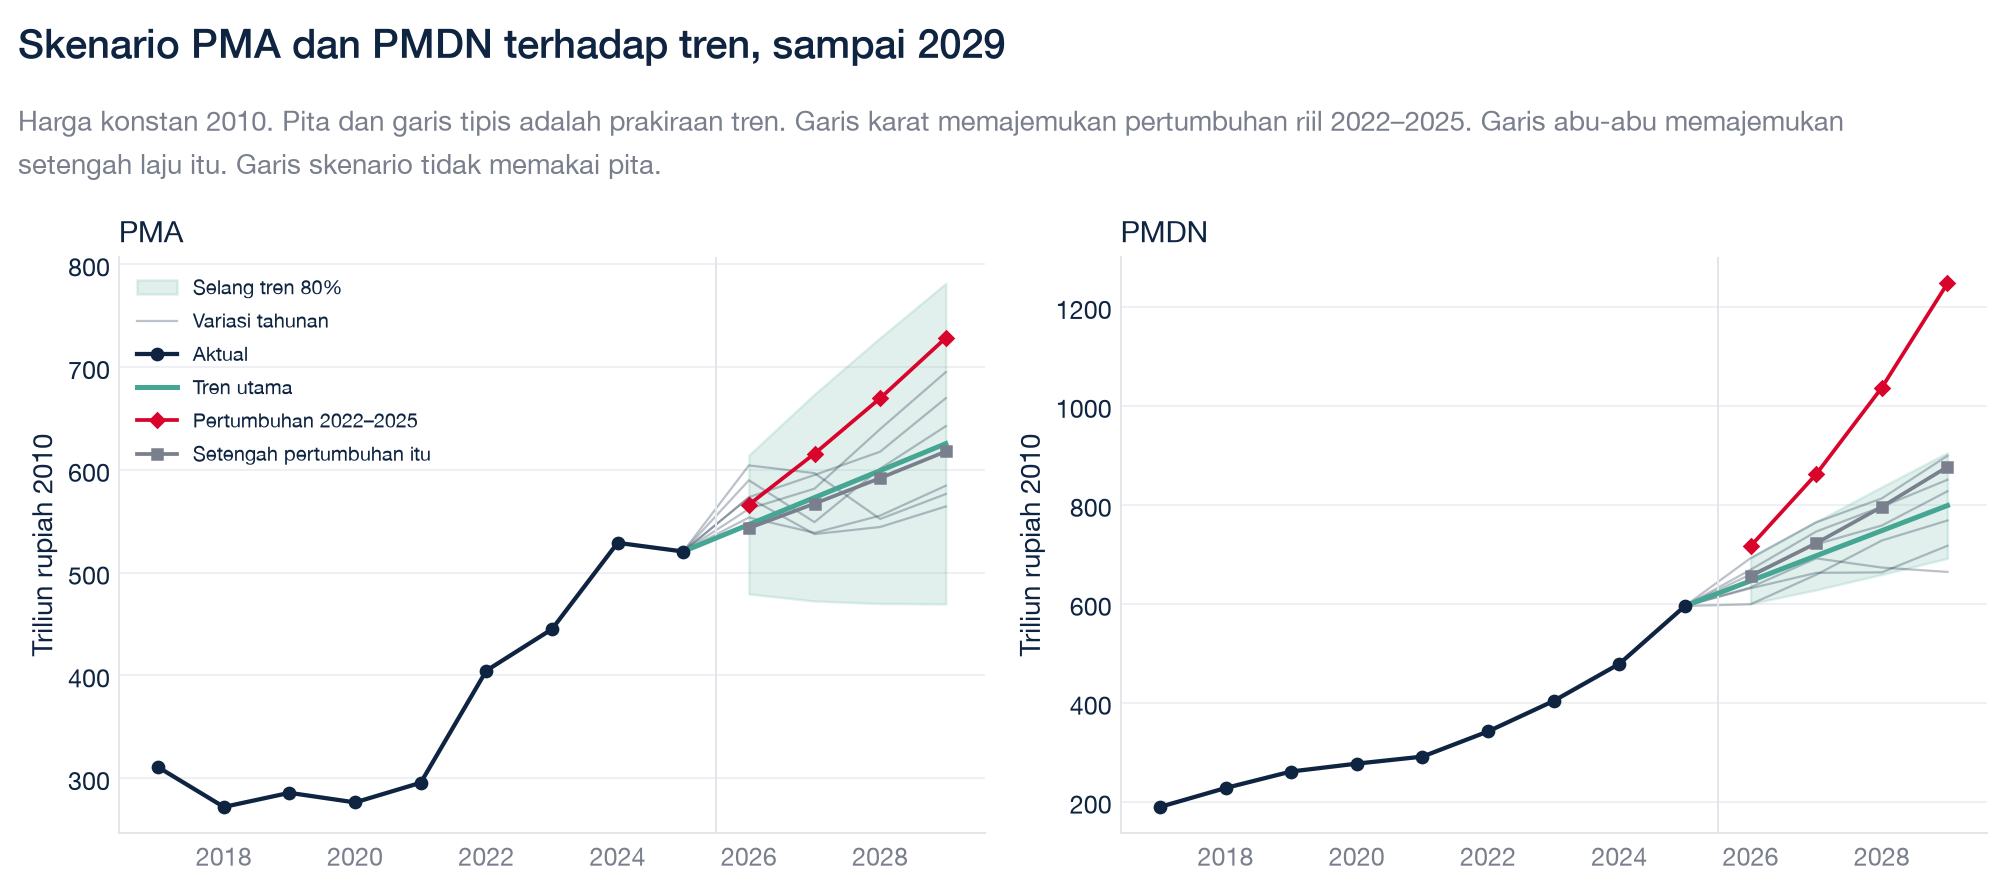

The data file committed next to this chart (first rows):
series, year, path, value, lo, hi, kind
PMA, 2026, Recent growth, 2022–2025, 566.2, , , scenario
PMA, 2026, Half of recent growth, 543.4, , , scenario
PMA, 2027, Recent growth, 2022–2025, 615.8, , , scenario
PMA, 2027, Half of recent growth, 567.2, , , scenario
PMA, 2028, Recent growth, 2022–2025, 669.7, , , scenario
PMA, 2028, Half of recent growth, 592, , , scenario
PMA, 2029, Recent growth, 2022–2025, 728.4, , , scenario
PMA, 2029, Half of recent growth, 618, , , scenario
PMDN, 2026, Recent growth, 2022–2025, 716.5, , , scenario
PMDN, 2026, Half of recent growth, 656.1, , , scenario
PMDN, 2027, Recent growth, 2022–2025, 862.1, , , scenario
PMDN, 2027, Half of recent growth, 722.7, , , scenario
PMDN, 2028, Recent growth, 2022–2025, 1037, , , scenario
PMDN, 2028, Half of recent growth, 796.1, , , scenario
PMDN, 2029, Recent growth, 2022–2025, 1248, , , scenario
PMDN, 2029, Half of recent growth, 876.9, , , scenario
